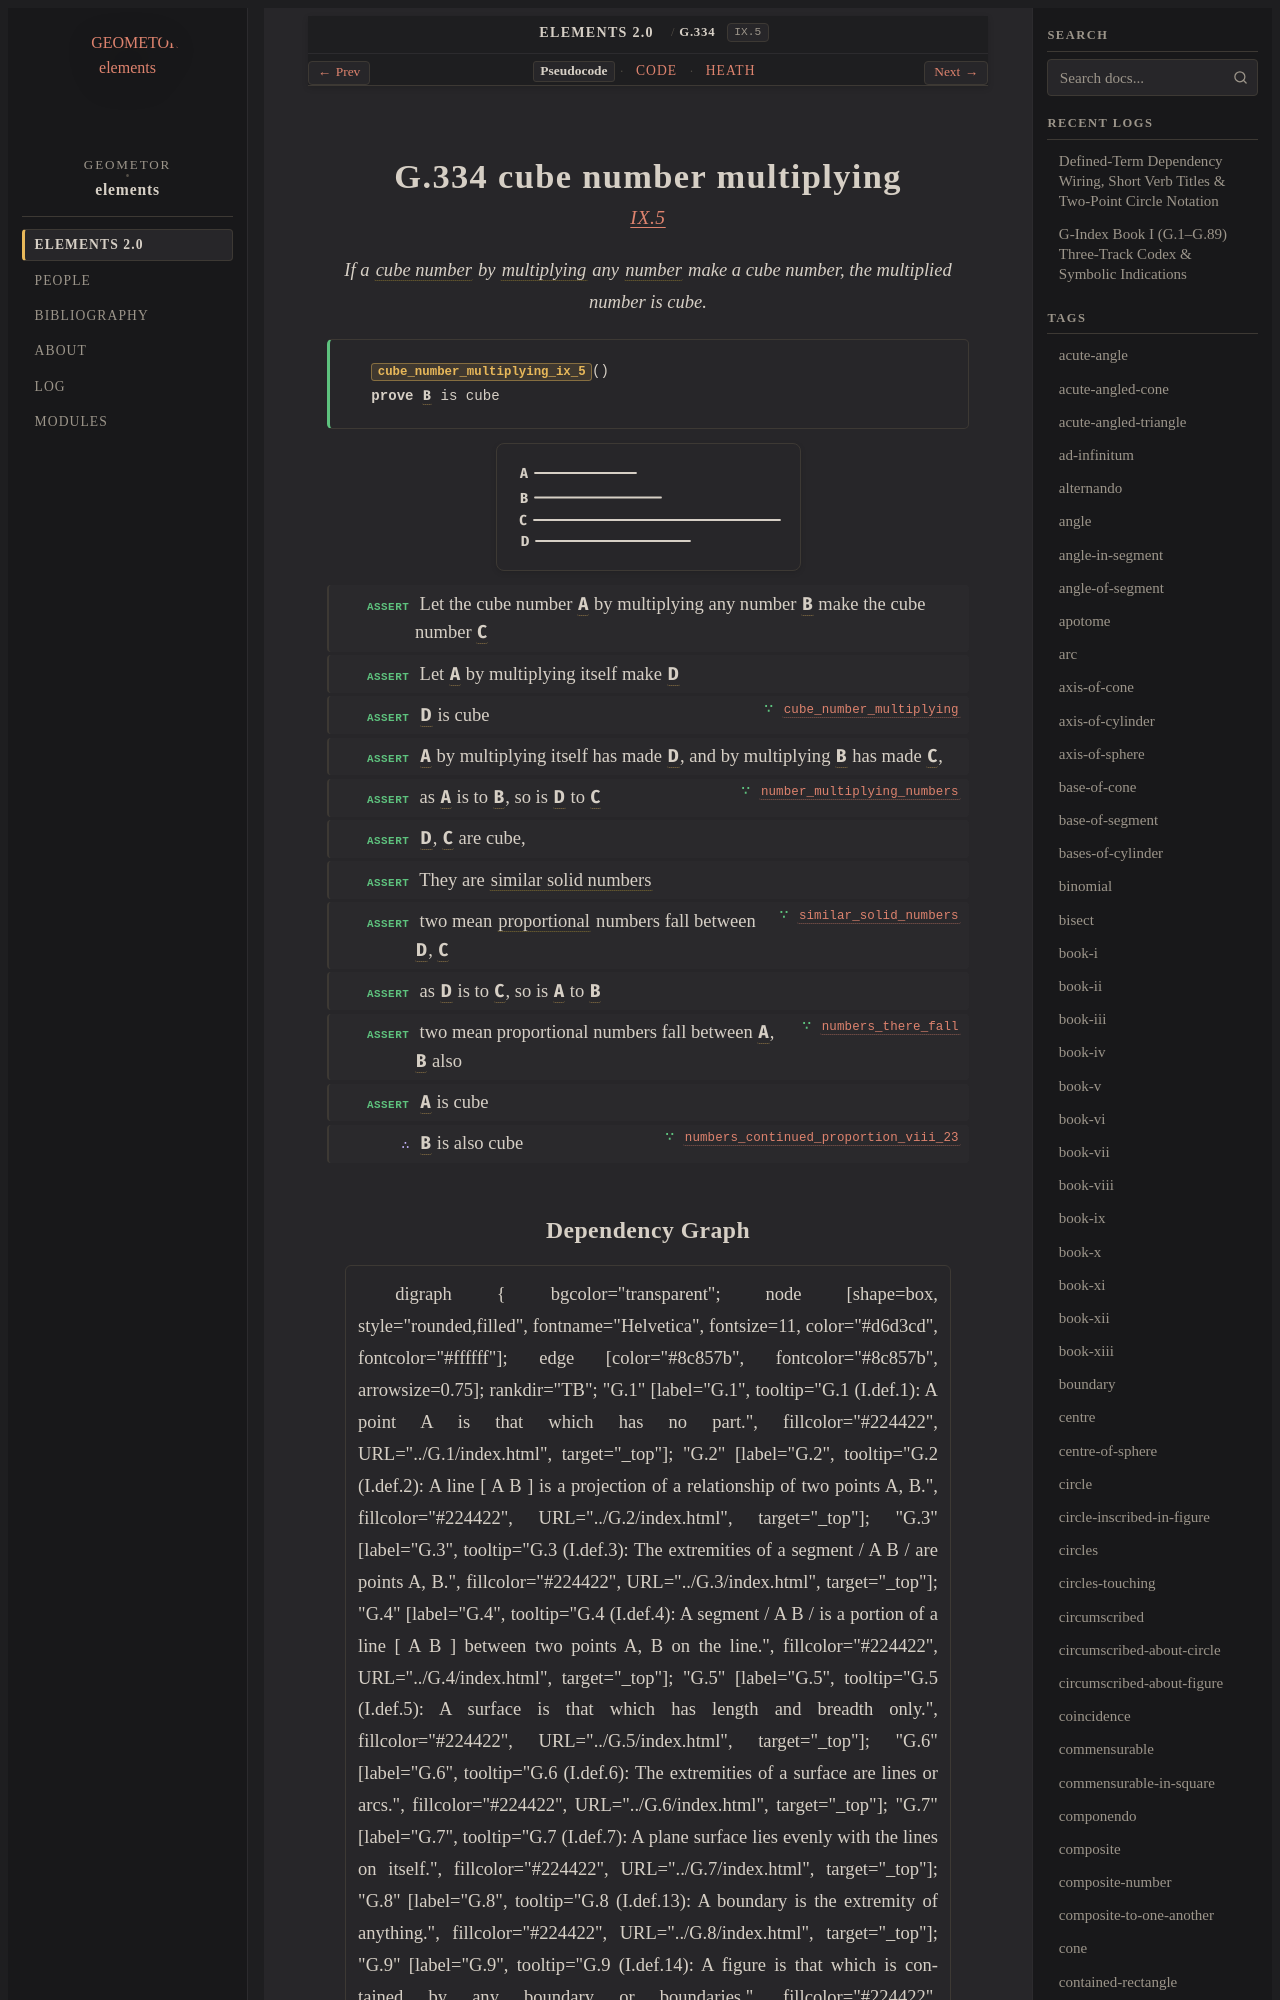

repository: geometor/elements · page: elements2/G.334/index.html · generator: sphinx

:order: 334
:number: 334
:canonical_id: G.334
:original_id: IX.5
:title: G.334 cube number multiplying
:volume: II
:book: IX
:type: prop
:subtype: theorem
:categories: theorem, proof, number-theory
:category: theorem, proof, number-theory
:tags: book-ix, point, cube-number, multiply, number, similar-plane-and-solid-numbers, proportional, cube
:dependencies: G.180, G.248, G.269, G.271, G.305, G.311, G.318, G.321, G.325, G.332
:excerpt: If a cube number by multiplying any number make a cube number, the multiplied number is cube.

.. _G.334:
.. _IX.5:

G.334 cube number multiplying
=============================

.. rubric:: `IX.5 <https://geometor.github.io/euclid/heath/volume_II/book_ix/propositions/05/>`_

.. enunciation::

   If a :term:`cube number <G.311>` by :term:`multiplying <G.269>` any :term:`number <G.248>` make a cube number, the multiplied number is cube.

.. signature:: theorem

   | :fn:`cube_number_multiplying_ix_5 <G.334>`\ ()
   | **prove** :g:`B <g1:B>` is cube

.. picture:: g1.svg
   :alt: Proposition 5 Diagram

.. step:: assert

   Let the cube number :g:`A <g1:A>` by multiplying any number :g:`B <g1:B>` make the cube number :g:`C <g1:C>`

.. step:: assert

   Let :g:`A <g1:A>` by multiplying itself make :g:`D <g1:D>`

.. step:: assert ∵ cube_number_multiplying <G.332>

   :g:`D <g1:D>` is cube

.. step:: assert

   :g:`A <g1:A>` by multiplying itself has made :g:`D <g1:D>`, and by multiplying :g:`B <g1:B>` has made :g:`C <g1:C>`,

.. step:: assert ∵ number_multiplying_numbers <G.271>

   as :g:`A <g1:A>` is to :g:`B <g1:B>`, so is :g:`D <g1:D>` to :g:`C <g1:C>`

.. step:: assert

   :g:`D <g1:D>`, :g:`C <g1:C>` are cube,

.. step:: assert

   They are :term:`similar solid numbers <G.318>`

.. step:: assert ∵ similar_solid_numbers <G.321>

   two mean :term:`proportional <G.180>` numbers fall between :g:`D <g1:D>`, :g:`C <g1:C>`

.. step:: assert

   as :g:`D <g1:D>` is to :g:`C <g1:C>`, so is :g:`A <g1:A>` to :g:`B <g1:B>`

.. step:: assert ∵ numbers_there_fall <G.305>

   two mean proportional numbers fall between :g:`A <g1:A>`, :g:`B <g1:B>` also

.. step:: assert

   :g:`A <g1:A>` is cube

.. step:: conclude ∵ numbers_continued_proportion_viii_23 <G.325>

   :g:`B <g1:B>` is also cube
